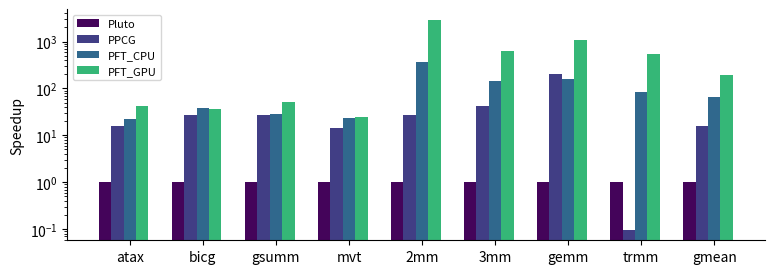

The script that saved this image:
import matplotlib.pyplot as plt
import numpy as np

# 数据
atax=[0.0012738070,0.0000798720,0.0000572439,0.0000307752 ]
bigc=[0.0017092150,0.0000636160,0.0000443991,0.0000478190]
gesumm=[0.0017643370,0.0000638400,0.000060363942,0.000034797665]
mvt=[0.0011851400,0.0000815360,0.0000512731,0.0000472633 ]

m2m=[2.6668824320,0.0975357450,0.0071800170,0.0009170082]
m3m=[3.7950946170,0.0877894490,0.0259890132,0.0060886795]


gemm=[0.5931656600,0.0028824639,0.003711960992,0.000560372605]
trmm=[0.2559687740,2.6361274719,0.0031172393,0.0004656083]

ataxs = [atax[0] / t for t in atax]
bigcs = [bigc[0] / t for t in bigc]
gesumms = [gesumm[0] / t for t in gesumm]
mvts=[mvt[0] / t for t in mvt]
m2ms= [m2m[0] / t for t in m2m]
m3ms= [m3m[0] / t for t in m3m]


gemms=[gemm[0] / t for t in gemm]
trmms = [trmm[0] / t for t in trmm]
gmean = [1,15.890504025872161, 67.11934414598795, 193.72980505984873]
def geometric_mean(lst):
    return np.exp(np.mean(np.log(lst)))

# Calculate geometric mean speedups for each method
geometric_mean_speedups = []
for i in range(1, len(ataxs)):
    speedups = [
        ataxs[i], bigcs[i], gesumms[i], mvts[i], 
        m2ms[i], m3ms[i], gemms[i], trmms[i]
    ]
    geometric_mean_speedups.append(geometric_mean(speedups))

print(geometric_mean_speedups)


# 数据
data = np.array([ataxs, bigcs, gesumms, mvts, m2ms, m3ms, gemms, trmms,gmean])

# 组名
group_names = ['atax', 'bicg', 'gsumm', 'mvt', '2mm', '3mm', 'gemm', 'trmm','gmean']

list = ['Pluto','PPCG','PFT_CPU','PFT_GPU']
# 柱状图位置
x = np.arange(data.shape[0])

# 柱宽
width = 0.17

# 设置颜色
colors = ['#44045A','#413E85','#30688D','#35B777']

# 画图
fig, ax = plt.subplots(figsize=(9,3))
for i in range(data.shape[1]):
    ax.bar(x + i * width, data[:, i], width, label=f'{list[i]}', color=colors[i % len(colors)]) 
    # 使用余数来循环使用颜色列表

# 设置轴标签
ax.set_ylabel('Speedup')


# 设置对数刻度
ax.set_yscale('log')

# 设置x轴标签
ax.set_xticks(x + width * data.shape[1] / 2)
ax.set_xticklabels(group_names)

# ax.grid(axis='y', linestyle='--')
ax.spines['top'].set_visible(False)
ax.spines['right'].set_visible(False)
# 添加图例
ax.legend(fontsize=8)
plt.savefig('nopadding_kernels.png', dpi=600, bbox_inches='tight')
plt.show()